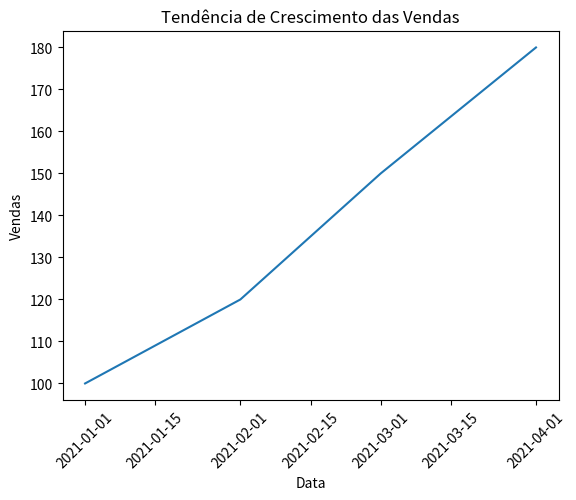

This figure's Python source:
import pandas as pd

data = {'Data': ['2021-01-01', '2021-02-01', '2021-03-01', '2021-04-01'],
        'Vendas': [100, 120, 150, 180]}
df = pd.DataFrame(data)


import matplotlib.pyplot as plt

# Convertendo a coluna 'Data' para o tipo datetime
df['Data'] = pd.to_datetime(df['Data'])

# Criando um gráfico de linhas usando Matplotlib
plt.plot(df['Data'], df['Vendas'])
plt.xlabel('Data')
plt.ylabel('Vendas')
plt.title('Tendência de Crescimento das Vendas')
plt.xticks(rotation=45)
plt.show()
